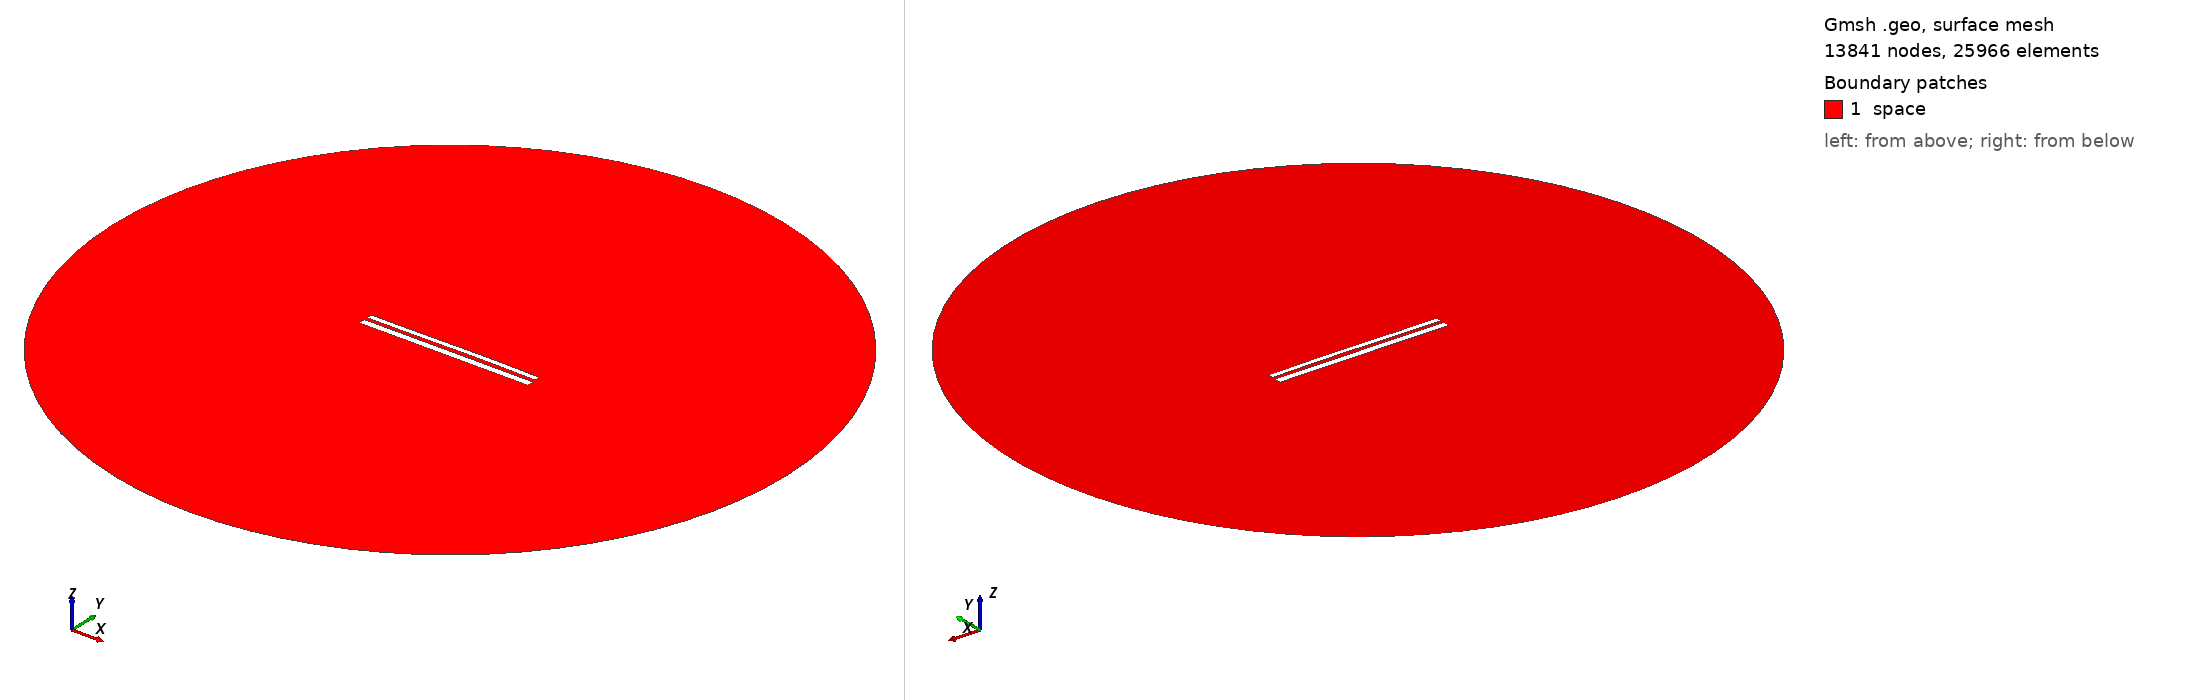

Gmsh geometry script, surface-meshed: 13841 nodes, 25966 surface elements. Boundary patches (legend numbers): 1 space. Left view from above one corner, right view from below the opposite corner. Legend entries are the model's physical surfaces. The drawing asked Gmsh for element sizes between 1% and 20% of the model's largest extent; the script's own settings can give other sizes.

=== 10608.geo (drawn) ===
//---------------------------------------
// Geometry kernel
//---------------------------------------

SetFactory("OpenCASCADE");



//---------------------------------------
// Parameters of the geometry
//---------------------------------------

// Overetch of the upper plate
overetch = 0.375;

// Distance between the plates
distance = 1.75;

// Discretization over the x axis (for the deformation)
nx = 50; 

// Length of the plate
L = 100 - overetch; 

// Number of modes
n = 4; 

// 1st mode coefficient
coeff(1) = 0.15;
beta(1) = 0.596864 * 3.1415926535 / L;

// 2nd mode coefficient
coeff(2) = 0.15;
beta(2) = 1.49418 * 3.1415926535 / L;

// 3rd mode coefficient
coeff(3) = -0.075;
beta(3) = 2.50025 * 3.1415926535 / L;

// 4th mode coefficient
coeff(4) = 0.0;
beta(4) = 3.49999 * 3.1415926535 / L;



//---------------------------------------
// Upper plate (deformed rectangle)
//---------------------------------------

// Coordiantes of the upper plate
xmin = -50;
xmax = 50 - overetch;

// Height of the upper plate
yheight = 4 - 2 * overetch;

// Indexes of the points
UpperID[] = {};
LowerID[] = {};
LeftID[] = {};
RightID[] = {};

// Point index
p = 1;

// Horizontal edges
For i In {1:nx}
    x = xmin + (i-1)*(xmax - xmin)/(nx-1);

    y_bottom = distance / 2 + overetch;
    For j In {1:n}
        C = (Cosh(beta(j)*L) + Cos(beta(j)*L)) / (Sinh(beta(j)*L) + Sin(beta(j)*L));
        y_bottom  = y_bottom + coeff(j) * (Cosh(beta(j)*(x+50)) - Cos(beta(j)*(x+50)) - C * (Sinh(beta(j)*(x+50)) - Sin(beta(j)*(x+50))));
    EndFor

    y_top = y_bottom + yheight;

    Point(p) = {x, y_top, 0, 1.0};
    UpperID[i] = p;
    p = p + 1;

    Point(p) = {x, y_bottom, 0, 1.0};
    LowerID[i] = p;
    p = p + 1;
EndFor

// Create point lists
UpperPts[] = {}; LowerPts[] = {};
For i In {1:nx}
  UpperPts[] += {UpperID[i]};
  LowerPts[] += {LowerID[i]};
EndFor

// Build splines
Spline(1) = {UpperPts[]};
Spline(2) = {LowerPts[]};
Line(3) = {LowerPts[nx-1], UpperPts[nx-1]};
Line(4) = {LowerPts[0], UpperPts[0]};

// Build the plane surface
Curve Loop(1) = {2, 3, -1, -4};
Plane Surface(1) = {1};



//---------------------------------------
// Lower plate (rectangle)
//---------------------------------------

// Vertices
Point(1001) = {-50, -1, 0, 1.0};
Point(1002) = { 50, -1, 0, 1.0};
Point(1003) = { 50,  -5, 0, 1.0};
Point(1004) = {-50,  -5, 0, 1.0};

// Edges
Line(5) = {1001, 1002};
Line(6) = {1002, 1003};
Line(7) = {1003, 1004};
Line(8) = {1004, 1001};

// Plane surface
Line Loop(2) = {5, 6, 7, 8};
Plane Surface(2) = {2}; 



//---------------------------------------
// Outer (fictious) boundary
//---------------------------------------

// Points
Point(1005) = {0, 0, 0};       // Center
Point(1006) = {200, 0, 0};     // Start point
Point(1007) = {0, 200, 0};     // 90 degrees
Point(1008) = {-200, 0, 0};    // 180 degrees
Point(1009) = {0, -200, 0};    // 270 degrees

// Circle arcs (each needs start, center, end)
Circle(9) = {1006, 1005, 1007};
Circle(10) = {1007, 1005, 1008};
Circle(11) = {1008, 1005, 1009};
Circle(12) = {1009, 1005, 1006};

// Plane surface for the entire domain
Curve Loop(3) = {9, 10, 11, 12};
Surface(3) = {3};

// Subtract the plates from the whole domain to obtain the actual domain where we want to solve the equations
BooleanDifference{ Surface{3}; Delete; }{ Surface{1}; Surface{2}; Delete; }




//---------------------------------------
// Transfinite Lines/Curves
//---------------------------------------

// Set the number of points on the boundaries
r = 7;

// Plates
Transfinite Curve {1, 2} = 50*r Using Progression 1;
Transfinite Curve {3, 4} = 2*r Using Progression 1;
Transfinite Line {5, 7} = 50*r Using Progression 1;
Transfinite Line {6, 8} = 2*r Using Progression 1;

// Outer boundary
Transfinite Line {9, 10, 11, 12} = 20 Using Progression 1;



//---------------------------------------
// Physical groups
//---------------------------------------                

// Physical curves (boundaries)
Physical Line("force_segment", 10) = {2};
Physical Line("upper_plate", 11) = {1, 3, 4};
Physical Line("lower_plate", 12) = {5, 6, 7, 8};
Physical Line("boundary", 20) = {9, 10, 11, 12};

// Physical Surfaces
Physical Surface("space", 30) = {3};



//---------------------------------------
// 6. Generate the Mesh
//---------------------------------------

// 2D mesh generation
Mesh 2;
